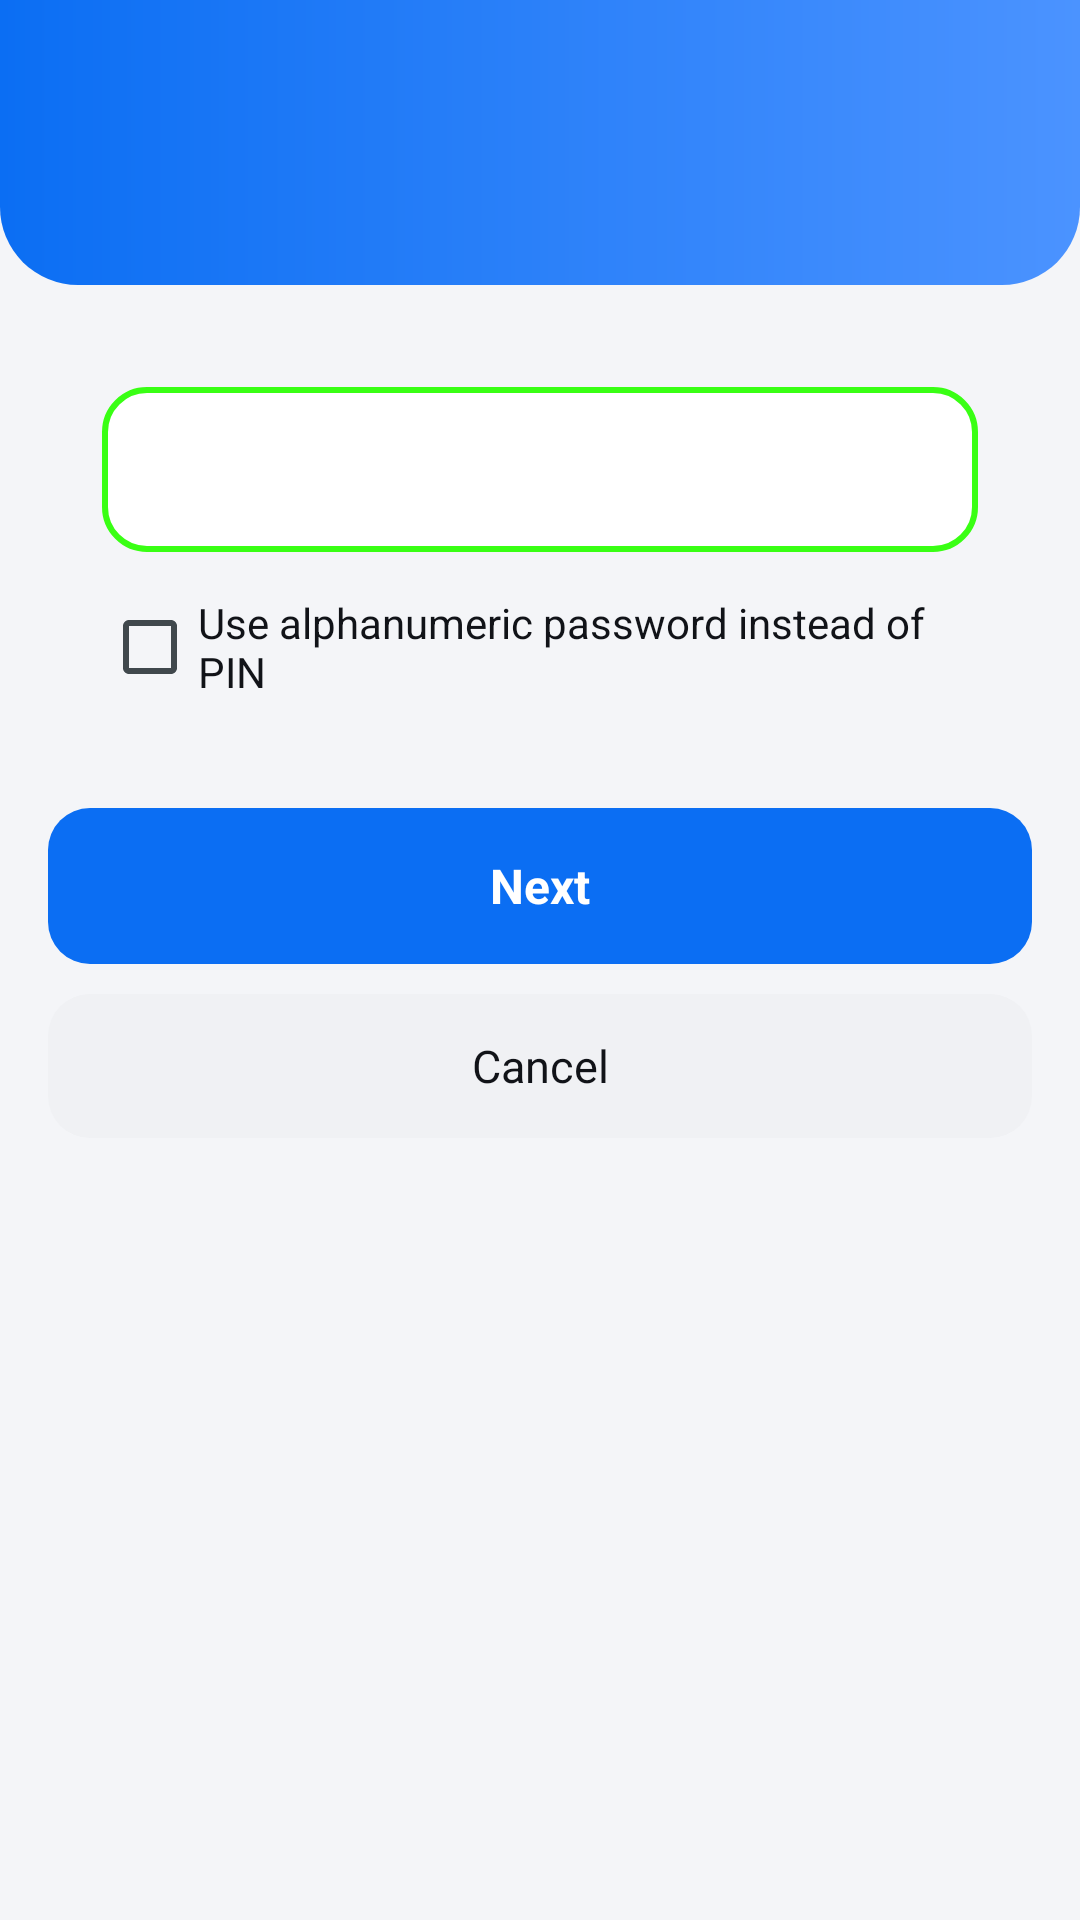

The Android layout XML behind this screen, and the referenced resources:
<!-- AndroidManifest.xml: application theme AppTheme -->
<!-- res/layout/activity_setup.xml -->
<?xml version="1.0" encoding="utf-8"?>
<LinearLayout xmlns:android="http://schemas.android.com/apk/res/android"
    android:layout_width="match_parent"
    android:layout_height="match_parent"
    android:background="@color/screen_bg"
    android:orientation="vertical">

    <LinearLayout
        android:layout_width="match_parent"
        android:layout_height="wrap_content"
        android:background="@drawable/bg_header"
        android:orientation="vertical"
        android:paddingStart="22dp"
        android:paddingTop="22dp"
        android:paddingEnd="22dp"
        android:paddingBottom="22dp">

        <TextView
            android:id="@+id/setup_title"
            android:layout_width="match_parent"
            android:layout_height="wrap_content"
            android:textColor="#FFFFFF"
            android:textSize="21sp"
            android:textStyle="bold" />

        <TextView
            android:id="@+id/setup_step"
            android:layout_width="match_parent"
            android:layout_height="wrap_content"
            android:layout_marginTop="5dp"
            android:alpha="0.9"
            android:textColor="#FFFFFF"
            android:textSize="13sp" />
    </LinearLayout>

    <ScrollView
        android:layout_width="match_parent"
        android:layout_height="0dp"
        android:layout_weight="1"
        android:fillViewport="true"
        android:scrollbars="none">

        <LinearLayout
            android:layout_width="match_parent"
            android:layout_height="wrap_content"
            android:orientation="vertical"
            android:padding="16dp">

            <LinearLayout
                android:layout_width="match_parent"
                android:layout_height="wrap_content"
                android:background="@drawable/bg_card"
                android:orientation="vertical"
                android:padding="18dp">

                <EditText
                    android:id="@+id/setup_input"
                    android:layout_width="match_parent"
                    android:layout_height="wrap_content"
                    android:background="@drawable/bg_input"
                    android:gravity="center"
                    android:importantForAutofill="no"
                    android:padding="14dp"
                    android:textSize="20sp" />

                <EditText
                    android:id="@+id/setup_confirm"
                    android:layout_width="match_parent"
                    android:layout_height="wrap_content"
                    android:layout_marginTop="12dp"
                    android:background="@drawable/bg_input"
                    android:gravity="center"
                    android:importantForAutofill="no"
                    android:padding="14dp"
                    android:textSize="20sp"
                    android:visibility="gone" />

                <CheckBox
                    android:id="@+id/setup_use_password"
                    android:layout_width="match_parent"
                    android:layout_height="wrap_content"
                    android:layout_marginTop="14dp"
                    android:text="@string/setup_use_pw"
                    android:textColor="@color/text_primary"
                    android:textSize="14sp" />

                <TextView
                    android:id="@+id/setup_error"
                    android:layout_width="match_parent"
                    android:layout_height="wrap_content"
                    android:layout_marginTop="12dp"
                    android:background="@drawable/bg_error"
                    android:gravity="center"
                    android:padding="10dp"
                    android:textColor="@color/danger"
                    android:textSize="13sp"
                    android:visibility="gone" />
            </LinearLayout>

            <TextView
                android:id="@+id/setup_next"
                android:layout_width="match_parent"
                android:layout_height="wrap_content"
                android:layout_marginTop="18dp"
                android:background="@drawable/bg_button_primary"
                android:gravity="center"
                android:minHeight="52dp"
                android:text="@string/setup_next"
                android:textColor="#FFFFFF"
                android:textSize="16sp"
                android:textStyle="bold" />

            <TextView
                android:id="@+id/setup_cancel"
                android:layout_width="match_parent"
                android:layout_height="wrap_content"
                android:layout_marginTop="10dp"
                android:background="@drawable/bg_button_secondary"
                android:gravity="center"
                android:minHeight="48dp"
                android:text="@string/setup_cancel"
                android:textColor="@color/text_primary"
                android:textSize="15sp" />
        </LinearLayout>
    </ScrollView>
</LinearLayout>
<!-- resources referenced by this layout -->
<resources>
  <color name="danger">#D93025</color>
  <color name="screen_bg">#F4F5F8</color>
  <color name="text_primary">#111318</color>
  <!-- drawable bg_button_primary (drawable) -->
  <?xml version="1.0" encoding="utf-8"?>
  <ripple xmlns:android="http://schemas.android.com/apk/res/android"
      android:color="#33FFFFFF">
      <item>
          <shape android:shape="rectangle">
              <solid android:color="@color/accent_blue" />
              <corners android:radius="14dp" />
          </shape>
      </item>
  </ripple>
  <!-- drawable bg_button_secondary (drawable) -->
  <?xml version="1.0" encoding="utf-8"?>
  <ripple xmlns:android="http://schemas.android.com/apk/res/android"
      android:color="#1F000000">
      <item>
          <shape android:shape="rectangle">
              <solid android:color="@color/surface_muted" />
              <corners android:radius="14dp" />
          </shape>
      </item>
  </ripple>
  <!-- drawable bg_error (drawable) -->
  <?xml version="1.0" encoding="utf-8"?>
  <shape xmlns:android="http://schemas.android.com/apk/res/android"
      android:shape="rectangle">
      <solid android:color="@color/danger_bg" />
      <corners android:radius="12dp" />
  </shape>
  <!-- drawable bg_header (drawable) -->
  <?xml version="1.0" encoding="utf-8"?>
  <shape xmlns:android="http://schemas.android.com/apk/res/android"
      android:shape="rectangle">
      <gradient
          android:angle="0"
          android:startColor="@color/header_start"
          android:endColor="@color/header_end"
          android:type="linear" />
      <corners
          android:bottomLeftRadius="26dp"
          android:bottomRightRadius="26dp" />
  </shape>
  <!-- drawable bg_input (drawable) -->
  <?xml version="1.0" encoding="utf-8"?>
  <shape xmlns:android="http://schemas.android.com/apk/res/android"
      android:shape="rectangle">
      <solid android:color="@color/surface" />
      <stroke android:width="2dp" android:color="@color/input_border" />
      <corners android:radius="14dp" />
  </shape>
  <string name="setup_cancel">Cancel</string>
  <string name="setup_next">Next</string>
  <string name="setup_use_pw">Use alphanumeric password instead of PIN</string>
  <style name="AppTheme" parent="android:Theme.DeviceDefault.Light.NoActionBar">
          <item name="android:windowBackground">@color/screen_bg</item>
          <item name="android:windowNoTitle">true</item>
          <item name="android:windowActionBar">false</item>
          <item name="android:colorAccent">@color/accent_blue</item>
          <item name="android:colorControlActivated">@color/accent_blue</item>
          <item name="android:statusBarColor">@color/screen_bg</item>
          <item name="android:navigationBarColor">@color/screen_bg</item>
          <item name="android:windowLightStatusBar">true</item>
          <item name="android:windowLightNavigationBar">true</item>
      </style>
  <color name="accent_blue">#0B6EF3</color>
  <color name="surface_muted">#F0F1F4</color>
  <color name="danger_bg">#FDECEA</color>
  <color name="header_start">#0B6EF3</color>
  <color name="header_end">#4B93FF</color>
  <color name="surface">#FFFFFF</color>
  <color name="input_border">#39FF14</color>
</resources>
